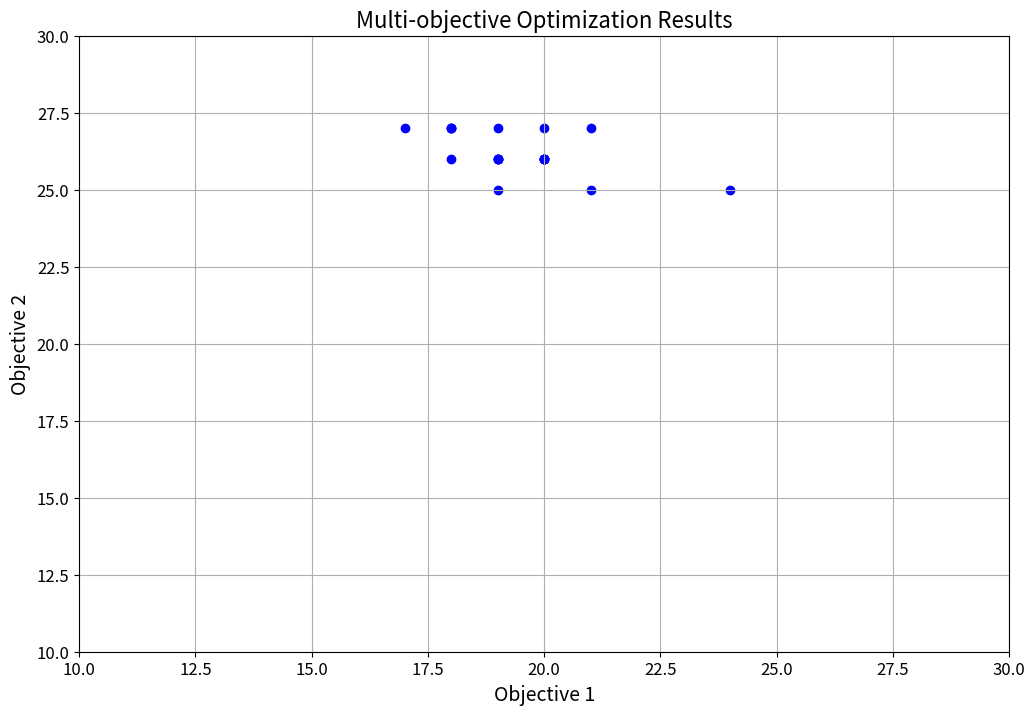
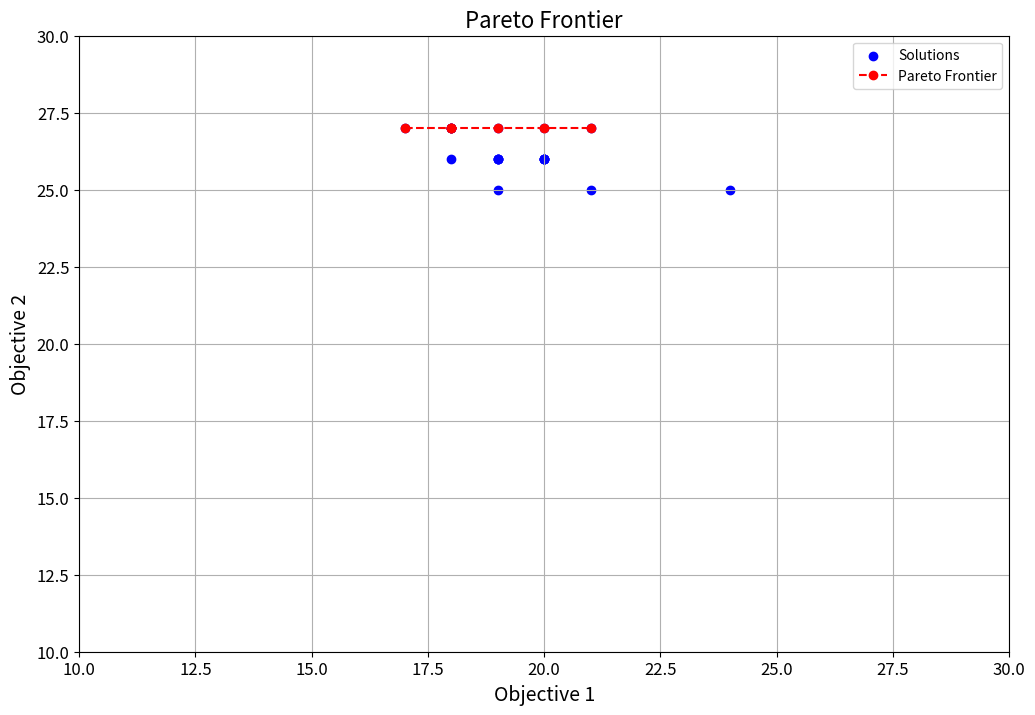
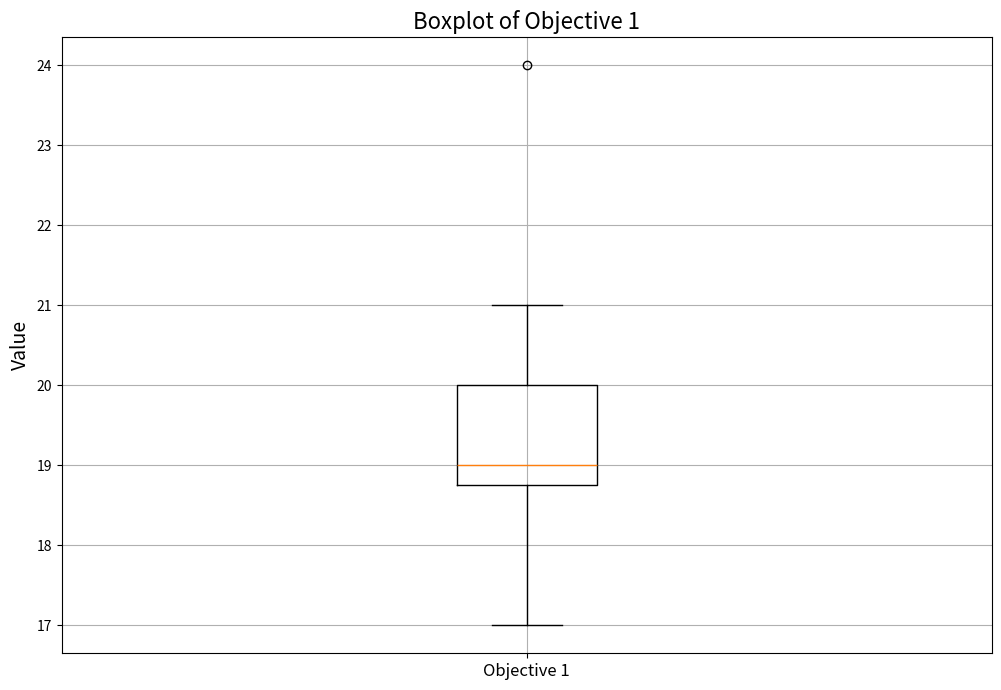
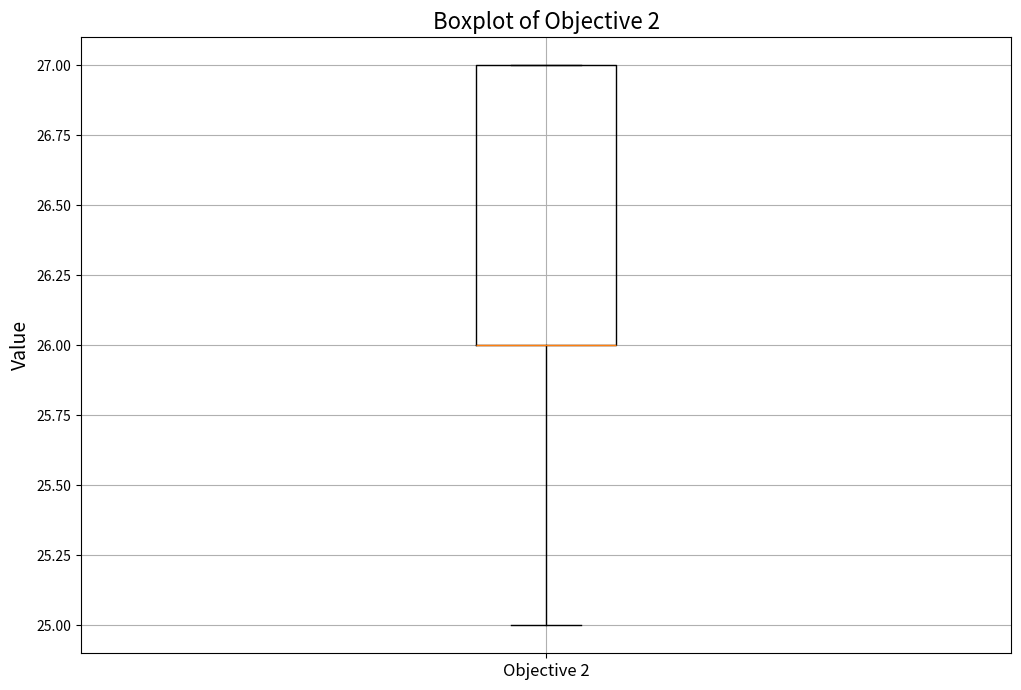
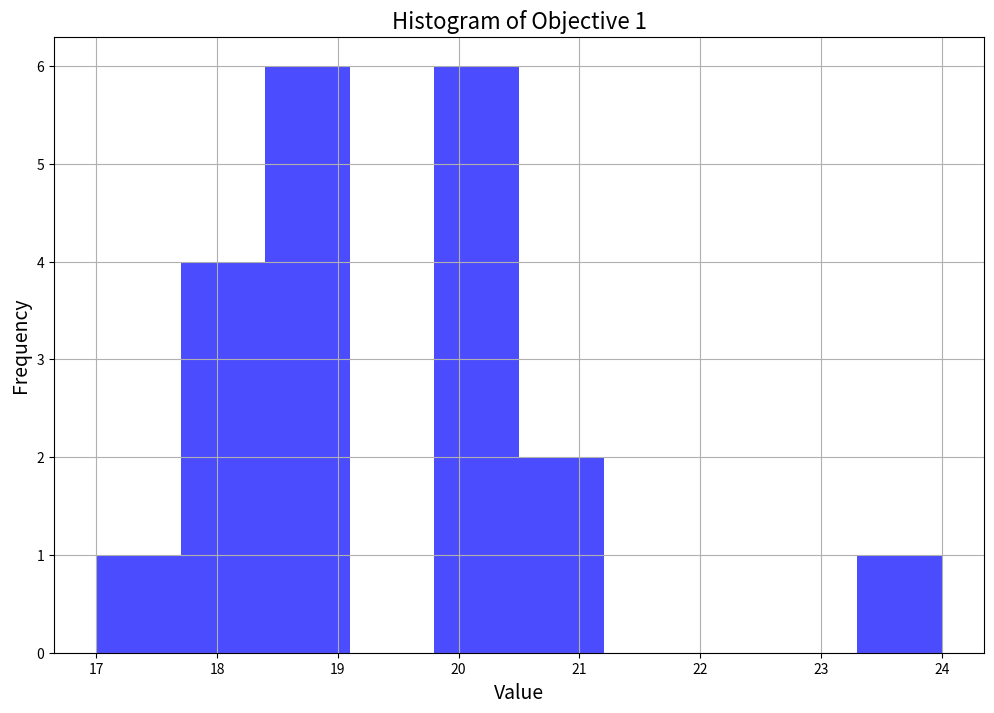
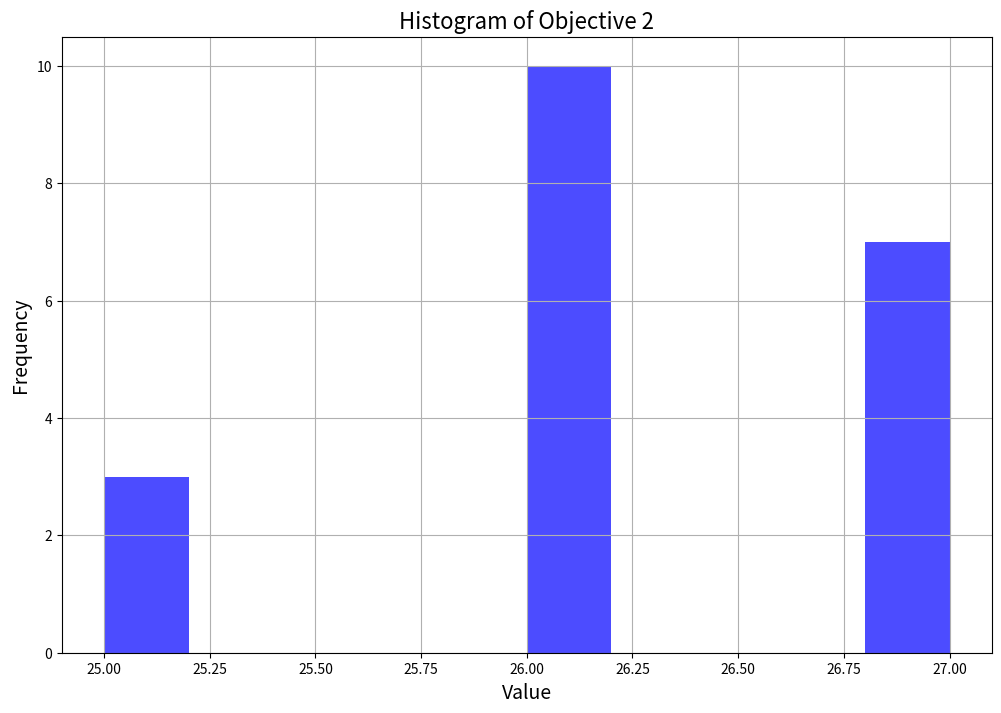

Write Python code to recreate these figures, in order.
# import matplotlib.pyplot as plt

# # Defining the Solution class to store the solutions
# class Solution:
#     def __init__(self, objective1, objective2):
#         self.objective1 = objective1
#         self.objective2 = objective2

# # Creating the solutions list
# solutions1 = [
#     Solution(17, 27),
#     Solution(19, 25),
#     Solution(18, 26),
#     Solution(21, 25),
#     Solution(19, 26),
#     Solution(19, 26),
#     Solution(18, 27),
#     Solution(19, 26),
#     Solution(19, 26),
#     Solution(18, 27),
#     Solution(18, 27),
#     Solution(24, 25),
#     Solution(20, 26),
#     Solution(20, 26),
#     Solution(20, 26),
#     Solution(20, 26),
#     Solution(20, 26),
#     Solution(19, 27),
#     Solution(20, 27),
#     Solution(21, 27)
# ]

# # Extracting the objectives for plotting
# objective1 = [sol.objective1 for sol in solutions1]
# objective2 = [sol.objective2 for sol in solutions1]

# # Plotting the solutions with extended axis intervals
# plt.figure(figsize=(12, 8))
# plt.scatter(objective1, objective2, color='blue')
# plt.title('Multi-objective Optimization Results', fontsize=16)
# plt.xlabel('Objective 1', fontsize=14)
# plt.ylabel('Objective 2', fontsize=14)
# plt.xticks(fontsize=12)
# plt.yticks(fontsize=12)
# plt.grid(True)
# plt.xlim(10, 30)
# plt.ylim(10, 30)
# plt.show()


import matplotlib.pyplot as plt
import numpy as np

# Definindo a classe Solution para armazenar as soluções
class Solution:
    def __init__(self, objective1, objective2):
        self.objective1 = objective1
        self.objective2 = objective2

# Criando a lista de soluções
solutions1 = [
    Solution(17, 27),
    Solution(19, 25),
    Solution(18, 26),
    Solution(21, 25),
    Solution(19, 26),
    Solution(19, 26),
    Solution(18, 27),
    Solution(19, 26),
    Solution(19, 26),
    Solution(18, 27),
    Solution(18, 27),
    Solution(24, 25),
    Solution(20, 26),
    Solution(20, 26),
    Solution(20, 26),
    Solution(20, 26),
    Solution(20, 26),
    Solution(19, 27),
    Solution(20, 27),
    Solution(21, 27)
]

# Extraindo os objetivos para plotagem
objective1 = [sol.objective1 for sol in solutions1]
objective2 = [sol.objective2 for sol in solutions1]

# Gráfico de Dispersão
plt.figure(figsize=(12, 8))
plt.scatter(objective1, objective2, color='blue')
plt.title('Multi-objective Optimization Results', fontsize=16)
plt.xlabel('Objective 1', fontsize=14)
plt.ylabel('Objective 2', fontsize=14)
plt.xticks(fontsize=12)
plt.yticks(fontsize=12)
plt.grid(True)
plt.xlim(10, 30)
plt.ylim(10, 30)
plt.show()

# Identificação da fronteira de Pareto
def pareto_frontier(obj1, obj2, maxX = True, maxY = True):
    sorted_list = sorted([[obj1[i], obj2[i]] for i in range(len(obj1))], reverse=maxX)
    p_front = [sorted_list[0]]    
    for pair in sorted_list[1:]:
        if maxY:
            if pair[1] >= p_front[-1][1]:
                p_front.append(pair)
        else:
            if pair[1] <= p_front[-1][1]:
                p_front.append(pair)
    return np.array(p_front)

# Obtendo a fronteira de Pareto
pareto = pareto_frontier(objective1, objective2, maxX=False, maxY=True)

# Gráfico de Dispersão com Fronteira de Pareto
plt.figure(figsize=(12, 8))
plt.scatter(objective1, objective2, color='blue', label='Solutions')
plt.plot(pareto[:, 0], pareto[:, 1], color='red', linestyle='--', marker='o', label='Pareto Frontier')
plt.title('Pareto Frontier', fontsize=16)
plt.xlabel('Objective 1', fontsize=14)
plt.ylabel('Objective 2', fontsize=14)
plt.xticks(fontsize=12)
plt.yticks(fontsize=12)
plt.legend()
plt.grid(True)
plt.xlim(10, 30)
plt.ylim(10, 30)
plt.show()

# Boxplot para Objective 1
plt.figure(figsize=(12, 8))
plt.boxplot(objective1)
plt.title('Boxplot of Objective 1', fontsize=16)
plt.ylabel('Value', fontsize=14)
plt.xticks([1], ['Objective 1'], fontsize=12)
plt.grid(True)
plt.show()

# Boxplot para Objective 2
plt.figure(figsize=(12, 8))
plt.boxplot(objective2)
plt.title('Boxplot of Objective 2', fontsize=16)
plt.ylabel('Value', fontsize=14)
plt.xticks([1], ['Objective 2'], fontsize=12)
plt.grid(True)
plt.show()

# Histograma para Objective 1
plt.figure(figsize=(12, 8))
plt.hist(objective1, bins=10, color='blue', alpha=0.7)
plt.title('Histogram of Objective 1', fontsize=16)
plt.xlabel('Value', fontsize=14)
plt.ylabel('Frequency', fontsize=14)
plt.grid(True)
plt.show()

# Histograma para Objective 2
plt.figure(figsize=(12, 8))
plt.hist(objective2, bins=10, color='blue', alpha=0.7)
plt.title('Histogram of Objective 2', fontsize=16)
plt.xlabel('Value', fontsize=14)
plt.ylabel('Frequency', fontsize=14)
plt.grid(True)
plt.show()
